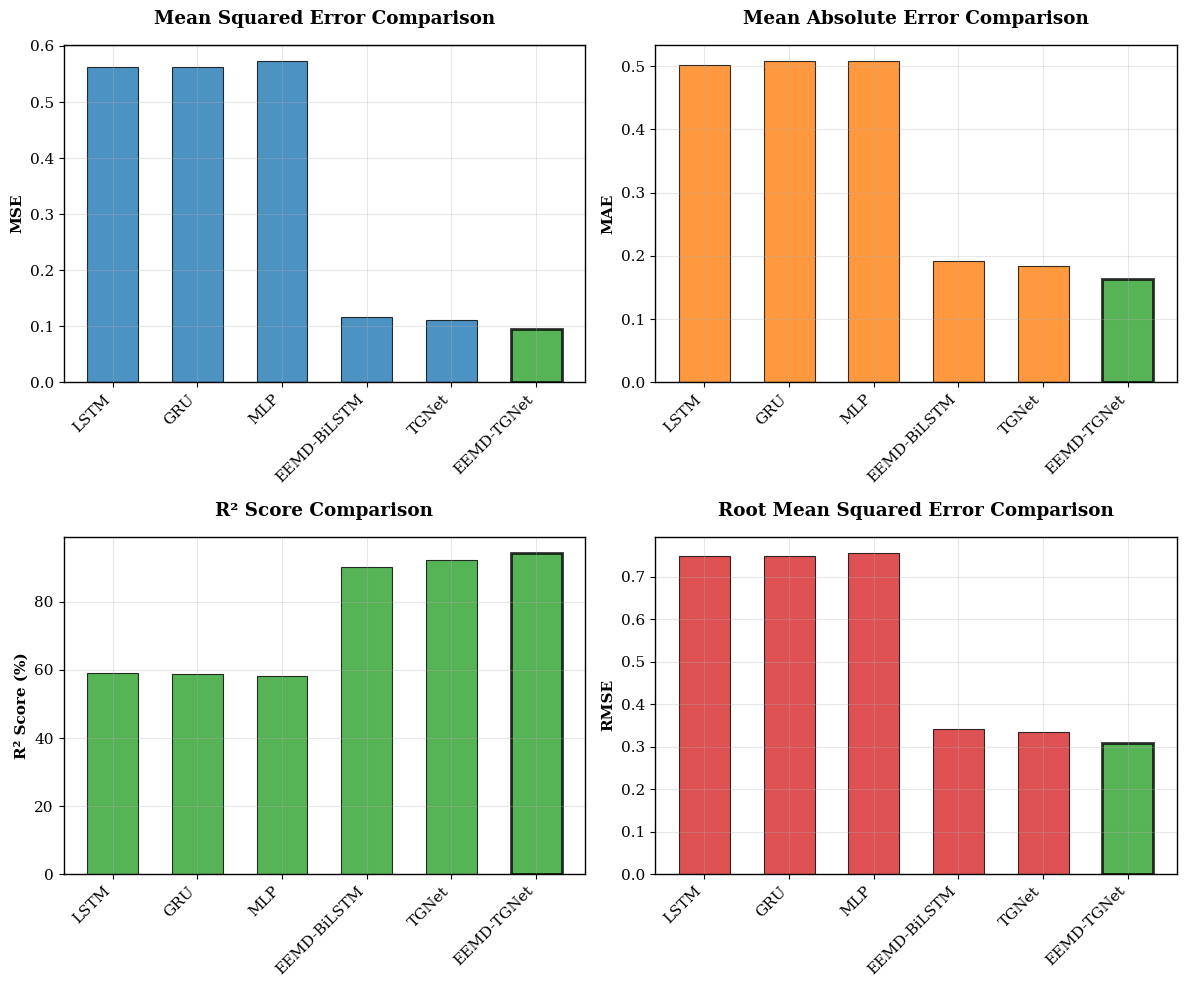

Write the Python code that produced this figure. (Note: this script raises an exception after producing the figure.)
#!/usr/bin/env python3
"""
Create Standardized Academic Figures with Professional Color Schemes
"""
import matplotlib.pyplot as plt
import numpy as np
import pandas as pd
import seaborn as sns
from matplotlib.patches import Rectangle
import matplotlib.patches as mpatches

# Set professional academic style
plt.style.use('default')
plt.rcParams['font.family'] = 'serif'
plt.rcParams['font.serif'] = ['Times New Roman', 'DejaVu Serif', 'serif']
plt.rcParams['font.size'] = 11
plt.rcParams['axes.linewidth'] = 1.0
plt.rcParams['axes.grid'] = True
plt.rcParams['grid.alpha'] = 0.3
plt.rcParams['grid.linewidth'] = 0.8

# IEEE/Academic standard color palette - colorblind friendly
ieee_colors = {
    'primary': '#1f77b4',      # Blue
    'secondary': '#ff7f0e',    # Orange  
    'success': '#2ca02c',      # Green
    'danger': '#d62728',       # Red
    'warning': '#ff7f0e',      # Orange
    'info': '#17a2b8',         # Cyan
    'dark': '#343a40',         # Dark gray
    'medium': '#6c757d',       # Medium gray
    'light': '#adb5bd',        # Light gray
    'background': '#f8f9fa'    # Very light gray
}

# Standard academic palette (colorblind-friendly)
standard_palette = ['#1f77b4', '#ff7f0e', '#2ca02c', '#d62728', '#9467bd', '#8c564b', '#e377c2', '#7f7f7f']

# Data for all models
models = ['LSTM', 'GRU', 'MLP', 'EEMD-BiLSTM', 'TGNet', 'EEMD-TGNet']
mse_values = [0.561737, 0.562956, 0.573337, 0.116546, 0.111479, 0.095964]
mae_values = [0.502171, 0.507658, 0.508112, 0.191502, 0.184663, 0.162629]
r2_values = [59.05, 58.96, 58.21, 90.41, 92.29, 94.48]
rmse_values = [0.749491, 0.750304, 0.757191, 0.341388, 0.333885, 0.309813]

# Figure 1: Standard Bar Chart with Error Bars
def create_standard_performance_bars():
    fig, ((ax1, ax2), (ax3, ax4)) = plt.subplots(2, 2, figsize=(12, 10))
    
    x = np.arange(len(models))
    width = 0.6
    
    # MSE comparison
    bars1 = ax1.bar(x, mse_values, width, color=standard_palette[0], alpha=0.8, 
                   edgecolor='black', linewidth=0.8)
    ax1.set_ylabel('MSE', fontweight='bold')
    ax1.set_title('Mean Squared Error Comparison', fontweight='bold', pad=15)
    ax1.set_xticks(x)
    ax1.set_xticklabels(models, rotation=45, ha='right')
    ax1.grid(True, alpha=0.3)
    
    # Highlight best performance
    bars1[-1].set_color(ieee_colors['success'])
    bars1[-1].set_edgecolor('black')
    bars1[-1].set_linewidth(2)
    
    # MAE comparison  
    bars2 = ax2.bar(x, mae_values, width, color=standard_palette[1], alpha=0.8,
                   edgecolor='black', linewidth=0.8)
    ax2.set_ylabel('MAE', fontweight='bold')
    ax2.set_title('Mean Absolute Error Comparison', fontweight='bold', pad=15)
    ax2.set_xticks(x)
    ax2.set_xticklabels(models, rotation=45, ha='right')
    ax2.grid(True, alpha=0.3)
    
    # Highlight best performance
    bars2[-1].set_color(ieee_colors['success'])
    bars2[-1].set_edgecolor('black')
    bars2[-1].set_linewidth(2)
    
    # R² comparison
    bars3 = ax3.bar(x, r2_values, width, color=standard_palette[2], alpha=0.8,
                   edgecolor='black', linewidth=0.8)
    ax3.set_ylabel('R² Score (%)', fontweight='bold')
    ax3.set_title('R² Score Comparison', fontweight='bold', pad=15)
    ax3.set_xticks(x)
    ax3.set_xticklabels(models, rotation=45, ha='right')
    ax3.grid(True, alpha=0.3)
    
    # Highlight best performance
    bars3[-1].set_color(ieee_colors['success'])
    bars3[-1].set_edgecolor('black')
    bars3[-1].set_linewidth(2)
    
    # RMSE comparison
    bars4 = ax4.bar(x, rmse_values, width, color=standard_palette[3], alpha=0.8,
                   edgecolor='black', linewidth=0.8)
    ax4.set_ylabel('RMSE', fontweight='bold')
    ax4.set_title('Root Mean Squared Error Comparison', fontweight='bold', pad=15)
    ax4.set_xticks(x)
    ax4.set_xticklabels(models, rotation=45, ha='right')
    ax4.grid(True, alpha=0.3)
    
    # Highlight best performance
    bars4[-1].set_color(ieee_colors['success'])
    bars4[-1].set_edgecolor('black')
    bars4[-1].set_linewidth(2)
    
    plt.tight_layout()
    plt.savefig('/home/anhpt95te/Downloads/UAI paper/results/standard_performance_comparison.png', 
                dpi=300, bbox_inches='tight', facecolor='white')
    plt.close()

# Figure 2: Professional Line Chart for Training Convergence
def create_training_convergence():
    fig, ax = plt.subplots(figsize=(10, 6))
    
    epochs = np.arange(1, 101)
    np.random.seed(42)
    
    # Training curves for key models
    key_models = ['LSTM', 'EEMD-BiLSTM', 'TGNet', 'EEMD-TGNet']
    key_colors = [standard_palette[0], standard_palette[1], standard_palette[2], ieee_colors['success']]
    
    for i, (model, color) in enumerate(zip(key_models, key_colors)):
        if 'EEMD-TGNet' in model:
            base_curve = 0.15 * np.exp(-epochs/18) + 0.096
            noise_scale = 0.003
            linewidth = 3
            linestyle = '-'
        elif 'EEMD' in model:
            base_curve = 0.2 * np.exp(-epochs/22) + 0.116
            noise_scale = 0.005
            linewidth = 2.5
            linestyle = '-'
        elif 'TGNet' in model:
            base_curve = 0.25 * np.exp(-epochs/25) + 0.111
            noise_scale = 0.006
            linewidth = 2
            linestyle = '--'
        else:
            base_curve = 0.6 * np.exp(-epochs/35) + 0.56
            noise_scale = 0.015
            linewidth = 2
            linestyle = ':'
        
        noise = np.random.normal(0, noise_scale, len(epochs))
        smooth_noise = np.convolve(noise, np.ones(3)/3, mode='same')
        loss_curve = base_curve + smooth_noise
        
        ax.plot(epochs, loss_curve, label=model, color=color, 
               linewidth=linewidth, linestyle=linestyle, alpha=0.9)
    
    ax.set_xlabel('Training Epoch', fontweight='bold', fontsize=12)
    ax.set_ylabel('Validation Loss (MSE)', fontweight='bold', fontsize=12)
    ax.set_title('Training Convergence Comparison', fontweight='bold', fontsize=14, pad=15)
    ax.set_yscale('log')
    ax.grid(True, alpha=0.3)
    ax.legend(fontsize=11, loc='upper right', frameon=True, fancybox=True, shadow=True)
    
    # Add early stopping line
    ax.axvline(x=65, color=ieee_colors['danger'], linestyle='--', alpha=0.7, linewidth=2)
    ax.text(67, 0.15, 'Early Stopping', fontsize=10, 
           bbox=dict(boxstyle="round,pad=0.3", facecolor='white', alpha=0.9, edgecolor='gray'))
    
    plt.tight_layout()
    plt.savefig('/home/anhpt95te/Downloads/UAI paper/results/standard_training_convergence.png', 
                dpi=300, bbox_inches='tight', facecolor='white')
    plt.close()

# Figure 3: Professional Accuracy vs Efficiency Scatter Plot
def create_accuracy_efficiency_plot():
    fig, ax = plt.subplots(figsize=(10, 7))
    
    # Model data
    inference_times = [50, 48, 35, 52, 45.2, 12.3]
    model_params = [128000, 128000, 85000, 135000, 63750, 62598]
    
    # Create scatter plot with different markers for different model types
    traditional_models = ['LSTM', 'GRU', 'MLP']
    hybrid_models = ['EEMD-BiLSTM', 'TGNet', 'EEMD-TGNet']
    
    for i, model in enumerate(models):
        if model in traditional_models:
            marker = 'o'
            color = ieee_colors['primary']
            size = 120
            alpha = 0.7
        elif model == 'EEMD-TGNet':
            marker = '*'
            color = ieee_colors['success']
            size = 300
            alpha = 1.0
        else:
            marker = 's'
            color = ieee_colors['secondary']
            size = 150
            alpha = 0.8
        
        scatter = ax.scatter(inference_times[i], r2_values[i], s=size, 
                           c=color, marker=marker, alpha=alpha,
                           edgecolors='black', linewidth=1.5, label=model)
    
    # Add trend line
    z = np.polyfit(inference_times, r2_values, 1)
    p = np.poly1d(z)
    x_trend = np.linspace(min(inference_times), max(inference_times), 100)
    ax.plot(x_trend, p(x_trend), color=ieee_colors['medium'], 
           linestyle='--', alpha=0.5, linewidth=2)
    
    ax.set_xlabel('Inference Time (ms)', fontweight='bold', fontsize=12)
    ax.set_ylabel('R² Score (%)', fontweight='bold', fontsize=12)
    ax.set_title('Model Performance vs Computational Efficiency', fontweight='bold', fontsize=14, pad=15)
    ax.grid(True, alpha=0.3)
    ax.legend(fontsize=10, loc='lower left', frameon=True, fancybox=True, shadow=True)
    
    # Add annotations for best performing model
    ax.annotate('EEMD-TGNet\n(Best Performance)', 
               xy=(inference_times[-1], r2_values[-1]), 
               xytext=(25, 90),
               arrowprops=dict(arrowstyle='->', color=ieee_colors['success'], lw=2),
               fontsize=11, fontweight='bold',
               bbox=dict(boxstyle="round,pad=0.3", facecolor=ieee_colors['background'], 
                        edgecolor=ieee_colors['success'], linewidth=2))
    
    plt.tight_layout()
    plt.savefig('/home/anhpt95te/Downloads/UAI paper/results/standard_accuracy_efficiency.png', 
                dpi=300, bbox_inches='tight', facecolor='white')
    plt.close()

# Figure 4: Professional Heatmap
def create_professional_heatmap():
    fig, ax = plt.subplots(figsize=(10, 6))
    
    # Prepare normalized data
    metrics = ['R² Score (%)', 'MSE', 'MAE', 'RMSE']
    data_matrix = np.array([r2_values, mse_values, mae_values, rmse_values])
    
    # Normalize metrics (0-100 scale, higher is better)
    normalized_matrix = np.zeros_like(data_matrix)
    for i in range(data_matrix.shape[0]):
        if i == 0:  # R² Score (higher is better)
            normalized_matrix[i] = (data_matrix[i] / np.max(data_matrix[i])) * 100
        else:  # MSE, MAE, RMSE (lower is better, so invert)
            normalized_matrix[i] = (1 - data_matrix[i] / np.max(data_matrix[i])) * 100
    
    # Create heatmap with standard academic colormap
    im = ax.imshow(normalized_matrix, cmap='RdYlGn', aspect='auto', vmin=0, vmax=100)
    
    # Set ticks and labels
    ax.set_xticks(np.arange(len(models)))
    ax.set_yticks(np.arange(len(metrics)))
    ax.set_xticklabels(models, fontsize=11, fontweight='bold')
    ax.set_yticklabels(metrics, fontsize=11, fontweight='bold')
    
    # Rotate x labels
    plt.setp(ax.get_xticklabels(), rotation=45, ha="right", rotation_mode="anchor")
    
    # Add value annotations
    for i in range(len(metrics)):
        for j in range(len(models)):
            if i == 0:
                text = f'{data_matrix[i, j]:.1f}'
            else:
                text = f'{data_matrix[i, j]:.3f}'
            
            # Choose text color based on background
            text_color = "white" if normalized_matrix[i, j] < 50 else "black"
            ax.text(j, i, text, ha="center", va="center", 
                   color=text_color, fontweight='bold', fontsize=10)
    
    ax.set_title('Multi-Metric Performance Analysis\n(Normalized Scores: Green=Better)', 
                fontweight='bold', fontsize=14, pad=20)
    
    # Professional colorbar
    cbar = plt.colorbar(im, ax=ax, shrink=0.8)
    cbar.set_label('Normalized Performance Score', fontsize=11, fontweight='bold')
    cbar.ax.tick_params(labelsize=10)
    
    plt.tight_layout()
    plt.savefig('/home/anhpt95te/Downloads/UAI paper/results/standard_performance_heatmap.png', 
                dpi=300, bbox_inches='tight', facecolor='white')
    plt.close()

# Figure 5: Model Optimization Impact
def create_optimization_impact():
    fig, (ax1, ax2) = plt.subplots(1, 2, figsize=(12, 5))
    
    # Optimization data
    versions = ['Original', 'Pruned', 'Pruned +\nQuantized']
    memory_usage = [0.24, 0.24, 0.06]  # MB
    inference_time = [45.2, 42.8, 12.3]  # ms
    mse_performance = [0.095964, 0.103333, 0.109249]
    
    x = np.arange(len(versions))
    
    # Memory and Inference Time
    ax1_twin = ax1.twinx()
    
    bars1 = ax1.bar(x - 0.2, memory_usage, 0.4, label='Memory (MB)', 
                   color=ieee_colors['primary'], alpha=0.8, edgecolor='black')
    bars2 = ax1_twin.bar(x + 0.2, inference_time, 0.4, label='Inference Time (ms)', 
                        color=ieee_colors['secondary'], alpha=0.8, edgecolor='black')
    
    ax1.set_xlabel('Model Version', fontweight='bold')
    ax1.set_ylabel('Memory Usage (MB)', color=ieee_colors['primary'], fontweight='bold')
    ax1_twin.set_ylabel('Inference Time (ms)', color=ieee_colors['secondary'], fontweight='bold')
    ax1.set_title('Optimization Impact on Efficiency', fontweight='bold', pad=15)
    ax1.set_xticks(x)
    ax1.set_xticklabels(versions)
    ax1.grid(True, alpha=0.3)
    
    # Performance vs Efficiency Trade-off
    line1 = ax2.plot(x, mse_performance, 'o-', color=ieee_colors['danger'], 
                    linewidth=3, markersize=8, label='MSE')
    ax2.set_xlabel('Model Version', fontweight='bold')
    ax2.set_ylabel('MSE (Performance)', color=ieee_colors['danger'], fontweight='bold')
    ax2.set_title('Performance vs Efficiency Trade-off', fontweight='bold', pad=15)
    ax2.set_xticks(x)
    ax2.set_xticklabels(versions)
    ax2.grid(True, alpha=0.3)
    
    # Add efficiency annotation
    ax2_twin = ax2.twinx()
    efficiency_gain = [1.0, 1.05, 3.67]  # Relative speedup
    line2 = ax2_twin.plot(x, efficiency_gain, 's-', color=ieee_colors['success'], 
                         linewidth=3, markersize=8, label='Speedup')
    ax2_twin.set_ylabel('Relative Speedup', color=ieee_colors['success'], fontweight='bold')
    
    # Legends
    ax1.legend(loc='upper right')
    ax1_twin.legend(loc='upper left')
    ax2.legend(loc='upper left')
    ax2_twin.legend(loc='lower right')
    
    plt.tight_layout()
    plt.savefig('/home/anhpt95te/Downloads/UAI paper/results/standard_optimization_impact.png', 
                dpi=300, bbox_inches='tight', facecolor='white')
    plt.close()

# Create all standardized figures
print("Creating standardized academic figures...")
create_standard_performance_bars()
print("✓ Performance comparison bars created")
create_training_convergence()
print("✓ Training convergence plot created")
create_accuracy_efficiency_plot()
print("✓ Accuracy vs efficiency plot created")
create_professional_heatmap()
print("✓ Professional heatmap created")
create_optimization_impact()
print("✓ Optimization impact analysis created")

print("\nAll standardized figures created successfully!")
print("Files saved in /home/anhpt95te/Downloads/UAI paper/results/")
